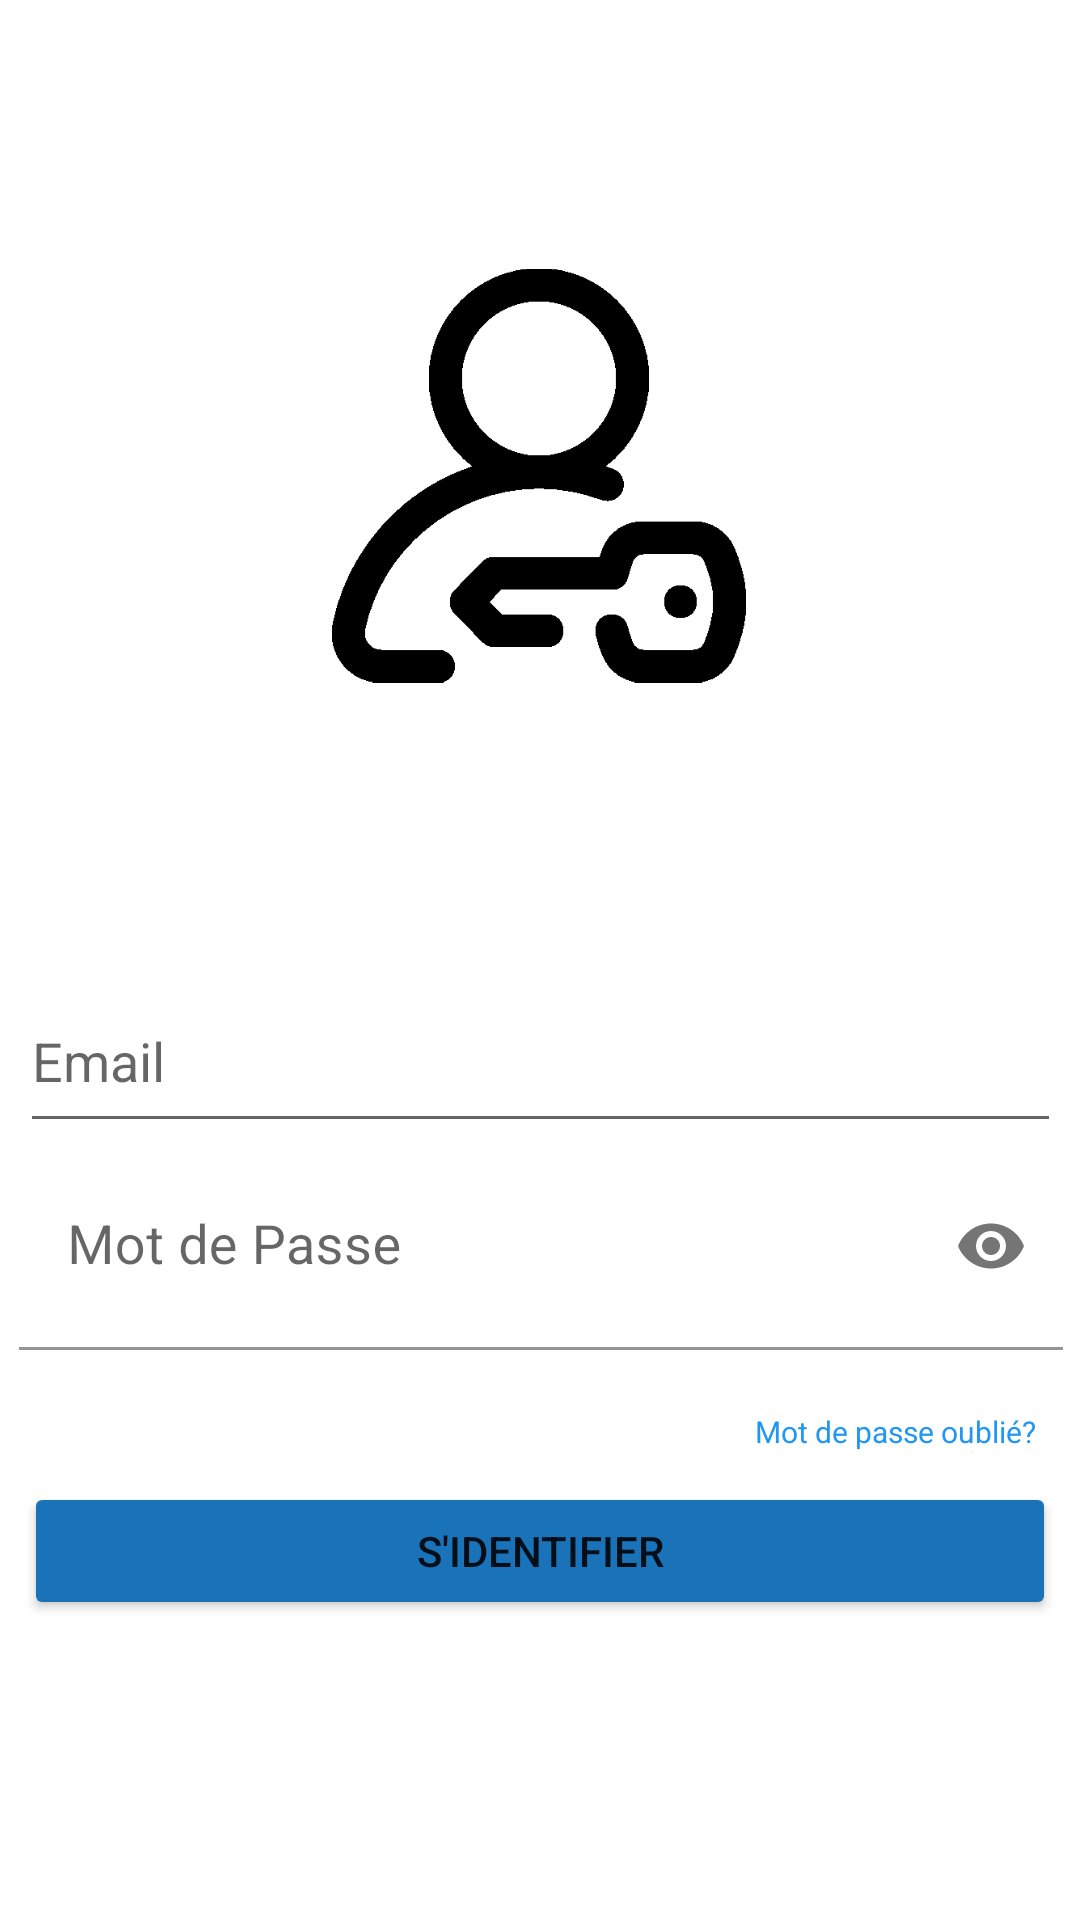

Here is an Android app screen rendered from its layout file. Give the layout XML and the strings, colors and styles it references.
<!-- AndroidManifest.xml: application theme Theme.RadioMonastir -->
<!-- res/layout/activity_sign_in.xml -->
<?xml version="1.0" encoding="utf-8"?>
<ScrollView xmlns:android="http://schemas.android.com/apk/res/android"
    xmlns:app="http://schemas.android.com/apk/res-auto"
    xmlns:tools="http://schemas.android.com/tools"
    android:layout_width="match_parent"
    android:layout_height="match_parent"
    tools:context=".SignInActivity">

    <androidx.constraintlayout.widget.ConstraintLayout
        android:layout_width="match_parent"
        android:layout_height="match_parent">

        <ImageView
            android:id="@+id/imageView"
            android:layout_width="138dp"
            android:layout_height="157dp"
            android:layout_marginStart="8dp"
            android:layout_marginLeft="8dp"
            android:layout_marginTop="80dp"
            android:layout_marginEnd="8dp"
            android:layout_marginRight="8dp"
            app:layout_constraintEnd_toEndOf="parent"
            app:layout_constraintHorizontal_bias="0.498"
            app:layout_constraintStart_toStartOf="parent"
            app:layout_constraintTop_toTopOf="parent"
            app:srcCompat="@drawable/login" />

        <EditText
            android:id="@+id/editTextTextEmailAddress"
            android:layout_width="347dp"
            android:layout_height="58dp"
            android:layout_marginStart="32dp"
            android:layout_marginLeft="32dp"
            android:layout_marginTop="86dp"
            android:layout_marginEnd="32dp"
            android:layout_marginRight="32dp"
            android:layout_marginBottom="14dp"
            android:ems="10"
            android:hint="Email"
            android:inputType="textEmailAddress"
            app:layout_constraintBottom_toTopOf="@+id/textInputLayout"
            app:layout_constraintEnd_toEndOf="parent"
            app:layout_constraintStart_toStartOf="parent"
            app:layout_constraintTop_toBottomOf="@+id/imageView" />

        <com.google.android.material.textfield.TextInputLayout
            android:id="@+id/textInputLayout"
            android:layout_width="388dp"
            android:layout_height="wrap_content"
            android:layout_marginStart="8dp"
            android:layout_marginLeft="8dp"
            android:layout_marginEnd="8dp"
            android:layout_marginRight="8dp"
            android:paddingLeft="20dp"
            android:paddingRight="20dp"
            app:boxBackgroundColor="#FFFFFF"
            app:layout_constraintEnd_toEndOf="parent"
            app:layout_constraintStart_toStartOf="parent"
            app:layout_constraintTop_toBottomOf="@id/editTextTextEmailAddress"
            app:layout_editor_absoluteX="92dp"
            app:passwordToggleEnabled="true">


            <com.google.android.material.textfield.TextInputEditText
                android:id="@+id/editTextTextPassword"
                android:layout_width="match_parent"
                android:layout_height="69dp"
                android:hint="Mot de Passe"
                android:inputType="textPassword"
                android:textSize="18sp" />
        </com.google.android.material.textfield.TextInputLayout>

        <Button
            android:id="@+id/button"
            android:layout_width="0dp"
            android:layout_height="46dp"
            android:layout_marginStart="8dp"
            android:layout_marginLeft="8dp"
            android:layout_marginTop="44dp"
            android:layout_marginEnd="8dp"
            android:layout_marginRight="8dp"
            android:onClick="identification"
            android:text="S'identifier"
            app:backgroundTint="#1A72B8"
            app:layout_constraintEnd_toEndOf="parent"
            app:layout_constraintStart_toStartOf="parent"
            app:layout_constraintTop_toBottomOf="@+id/textInputLayout" />

        <TextView
            android:id="@+id/textViewForgetPassword"
            android:layout_width="wrap_content"
            android:layout_height="wrap_content"
            android:layout_marginStart="8dp"
            android:layout_marginLeft="8dp"
            android:layout_marginTop="20dp"
            android:layout_marginEnd="8dp"
            android:layout_marginRight="8dp"
            android:layout_marginBottom="56dp"
            android:onClick="forgetpassword"
            android:text="Mot de passe oublié?"
            android:textColor="#2196F3"
            android:textSize="10sp"
            app:backgroundTint="#00000000"
            app:iconTint="#00FFFFFF"
            app:layout_constraintBottom_toBottomOf="parent"
            app:layout_constraintEnd_toEndOf="parent"
            app:layout_constraintHorizontal_bias="0.973"
            app:layout_constraintStart_toStartOf="parent"
            app:layout_constraintTop_toBottomOf="@+id/textInputLayout" />

    </androidx.constraintlayout.widget.ConstraintLayout>
</ScrollView>
<!-- resources referenced by this layout -->
<resources>
  <!-- drawable login: png bitmap (drawable-v24, 4820 bytes) -->
  <style name="Theme.RadioMonastir" parent="Theme.MaterialComponents.DayNight.DarkActionBar">
          
          <item name="colorPrimary">@color/blue</item>
          <item name="colorPrimaryVariant">@color/blue</item>
          <item name="colorOnPrimary">@color/white</item>
          
          <item name="colorSecondary">@color/teal_200</item>
          <item name="colorSecondaryVariant">@color/teal_700</item>
          <item name="colorOnSecondary">@color/black</item>
          
          <item name="android:statusBarColor" tools:targetApi="l">?attr/colorPrimaryVariant</item>
          
      </style>
  <color name="blue">#00217f</color>
  <color name="white">#FFFFFFFF</color>
  <color name="teal_200">#FF03DAC5</color>
  <color name="teal_700">#FF018786</color>
  <color name="black">#FF000000</color>
</resources>
